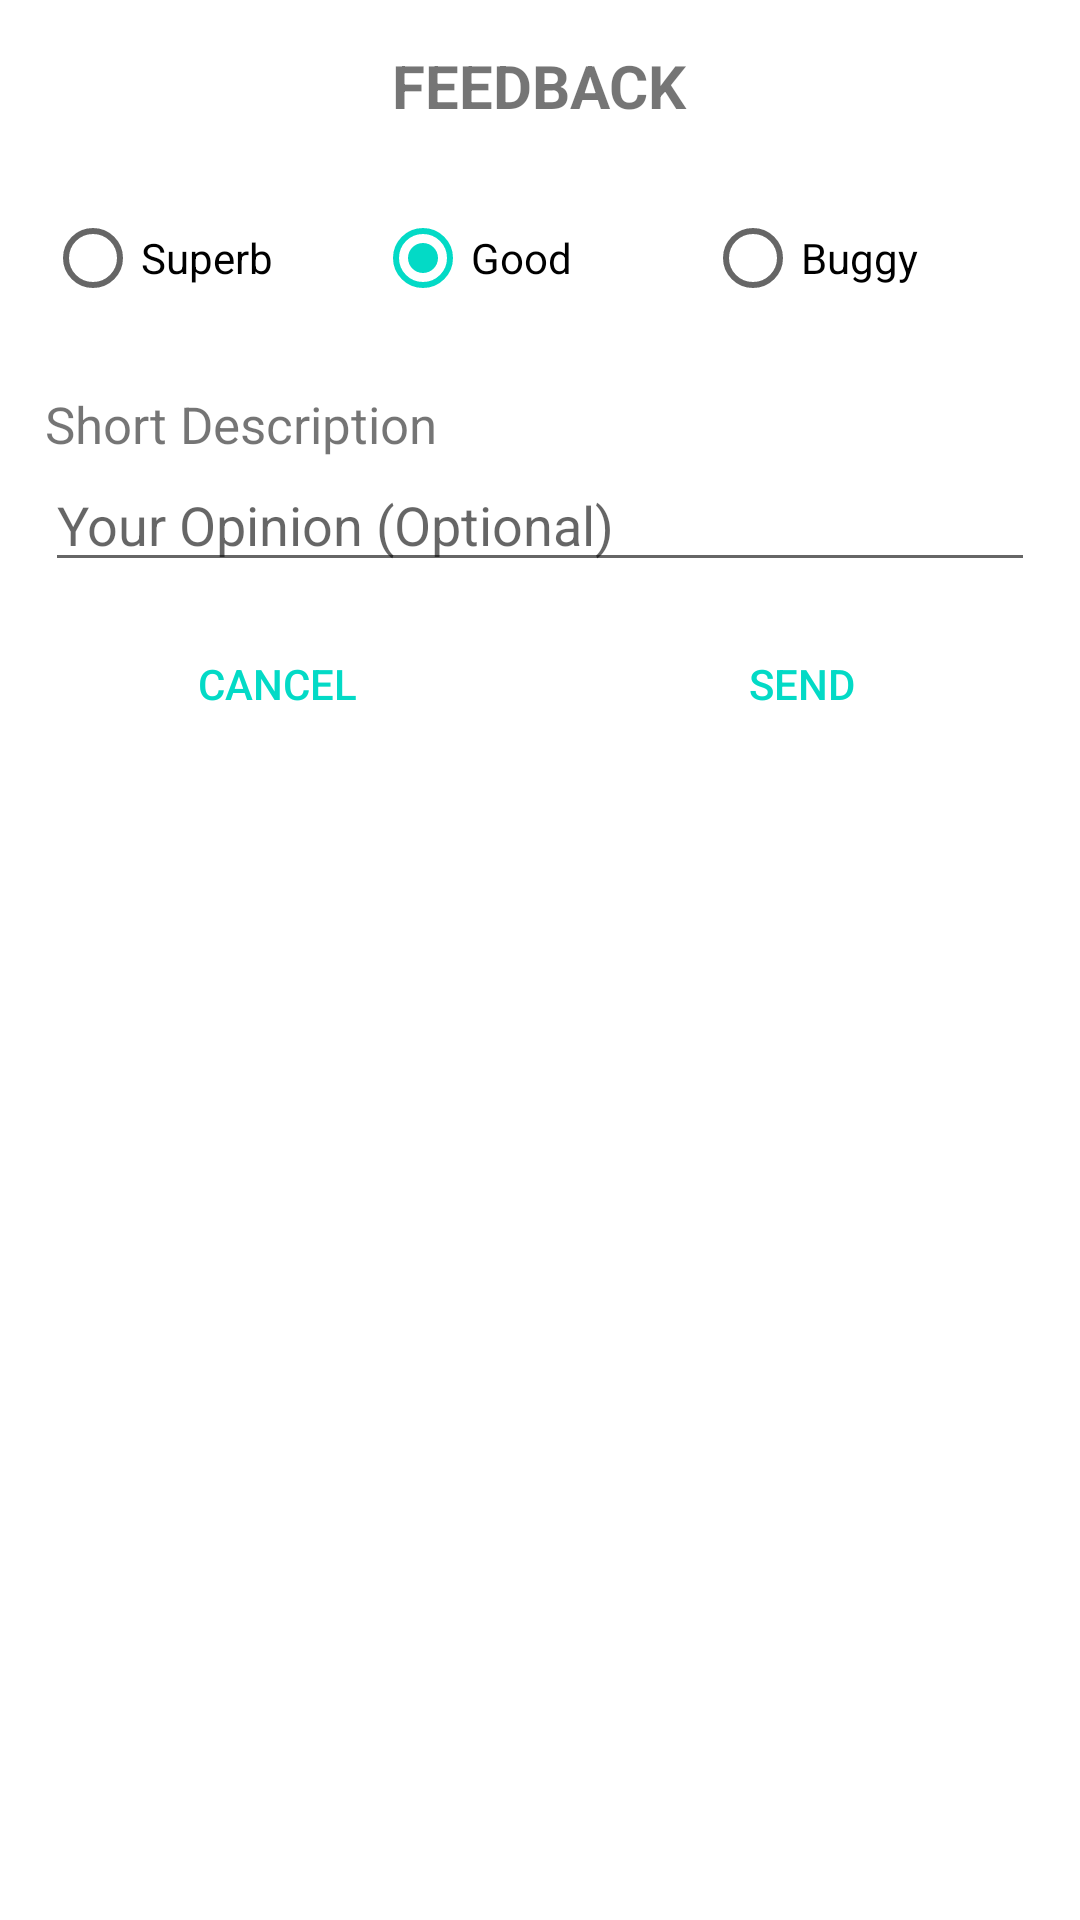

Layout XML and referenced resources for this Android screen:
<!-- AndroidManifest.xml: fallback theme Theme.MaterialComponents.DayNight.NoActionBar -->
<!-- res/layout/feedback_layout.xml -->
<?xml version="1.0" encoding="utf-8"?>
<RelativeLayout
    xmlns:android="http://schemas.android.com/apk/res/android"
    android:orientation="vertical"
    android:layout_width="match_parent"
    android:layout_height="match_parent"
    android:padding="5dp">

    <TextView
        android:layout_width="wrap_content"
        android:layout_height="wrap_content"
        android:text="FEEDBACK"
        android:textStyle="bold"
        android:textSize="20dp"
        android:layout_margin="10dp"
        android:id="@+id/feed_title"
        android:layout_centerHorizontal="true" />
    <LinearLayout
        android:layout_width="match_parent"
        android:layout_height="wrap_content"
        android:id="@+id/radioGroup"
        android:layout_margin="10dp"
        android:layout_below="@id/feed_title">
        <RadioGroup
            android:layout_width="match_parent"
            android:layout_height="wrap_content"
            android:orientation="horizontal"
            android:id="@+id/radiogroup">
            <RadioButton
                android:layout_width="0dp"
                android:layout_weight="1"
                android:id="@+id/superb"
                android:layout_height="wrap_content"
                android:text="Superb"/>
            <RadioButton
                android:layout_width="0dp"
                android:layout_weight="1"
                android:layout_height="wrap_content"
                android:id="@+id/good"
                android:checked="true"
                android:text="Good"/>
            <RadioButton
                android:layout_width="0dp"
                android:layout_weight="1"
                android:layout_height="40dp"
                android:id="@+id/buggy"
                android:text="Buggy"/>
        </RadioGroup>
    </LinearLayout>
    <LinearLayout
        android:layout_width="match_parent"
        android:layout_height="wrap_content"
        android:id="@+id/feedback_edittext_Lyt"
        android:layout_below="@id/radioGroup"
        android:layout_margin="10dp"
        android:orientation="vertical">
        <TextView
            android:layout_width="wrap_content"
            android:layout_height="wrap_content"
            android:text="Short Description"
            android:textSize="17dp"/>
        <ScrollView
            android:layout_width="match_parent"
            android:layout_height="wrap_content">
            <EditText
                android:layout_width="match_parent"
                android:layout_height="wrap_content"
                android:id="@+id/feedback_edittext"
                android:hint="@string/feedback_hint"/>
        </ScrollView>
    </LinearLayout>
    <LinearLayout
        android:layout_width="match_parent"
        android:layout_height="wrap_content"
        android:layout_below="@+id/feedback_edittext_Lyt"
        android:orientation="horizontal">
        <Button
            android:layout_width="0dp"
            android:layout_weight="1"
            android:layout_height="wrap_content"
            android:text="Cancel"
            android:id="@+id/feedback_cancel"
            style="@style/Base.Widget.AppCompat.Button.Borderless.Colored"/>
        <Button
            android:layout_width="0dp"
            android:layout_weight="1"
            android:layout_height="wrap_content"
            android:text="SEND"
            android:id="@+id/feedback_send"
            style="@style/Base.Widget.AppCompat.Button.Borderless.Colored"/>

    </LinearLayout>


</RelativeLayout>
<!-- resources referenced by this layout -->
<resources>
  <string name="feedback_hint">Your Opinion (Optional)</string>
</resources>
